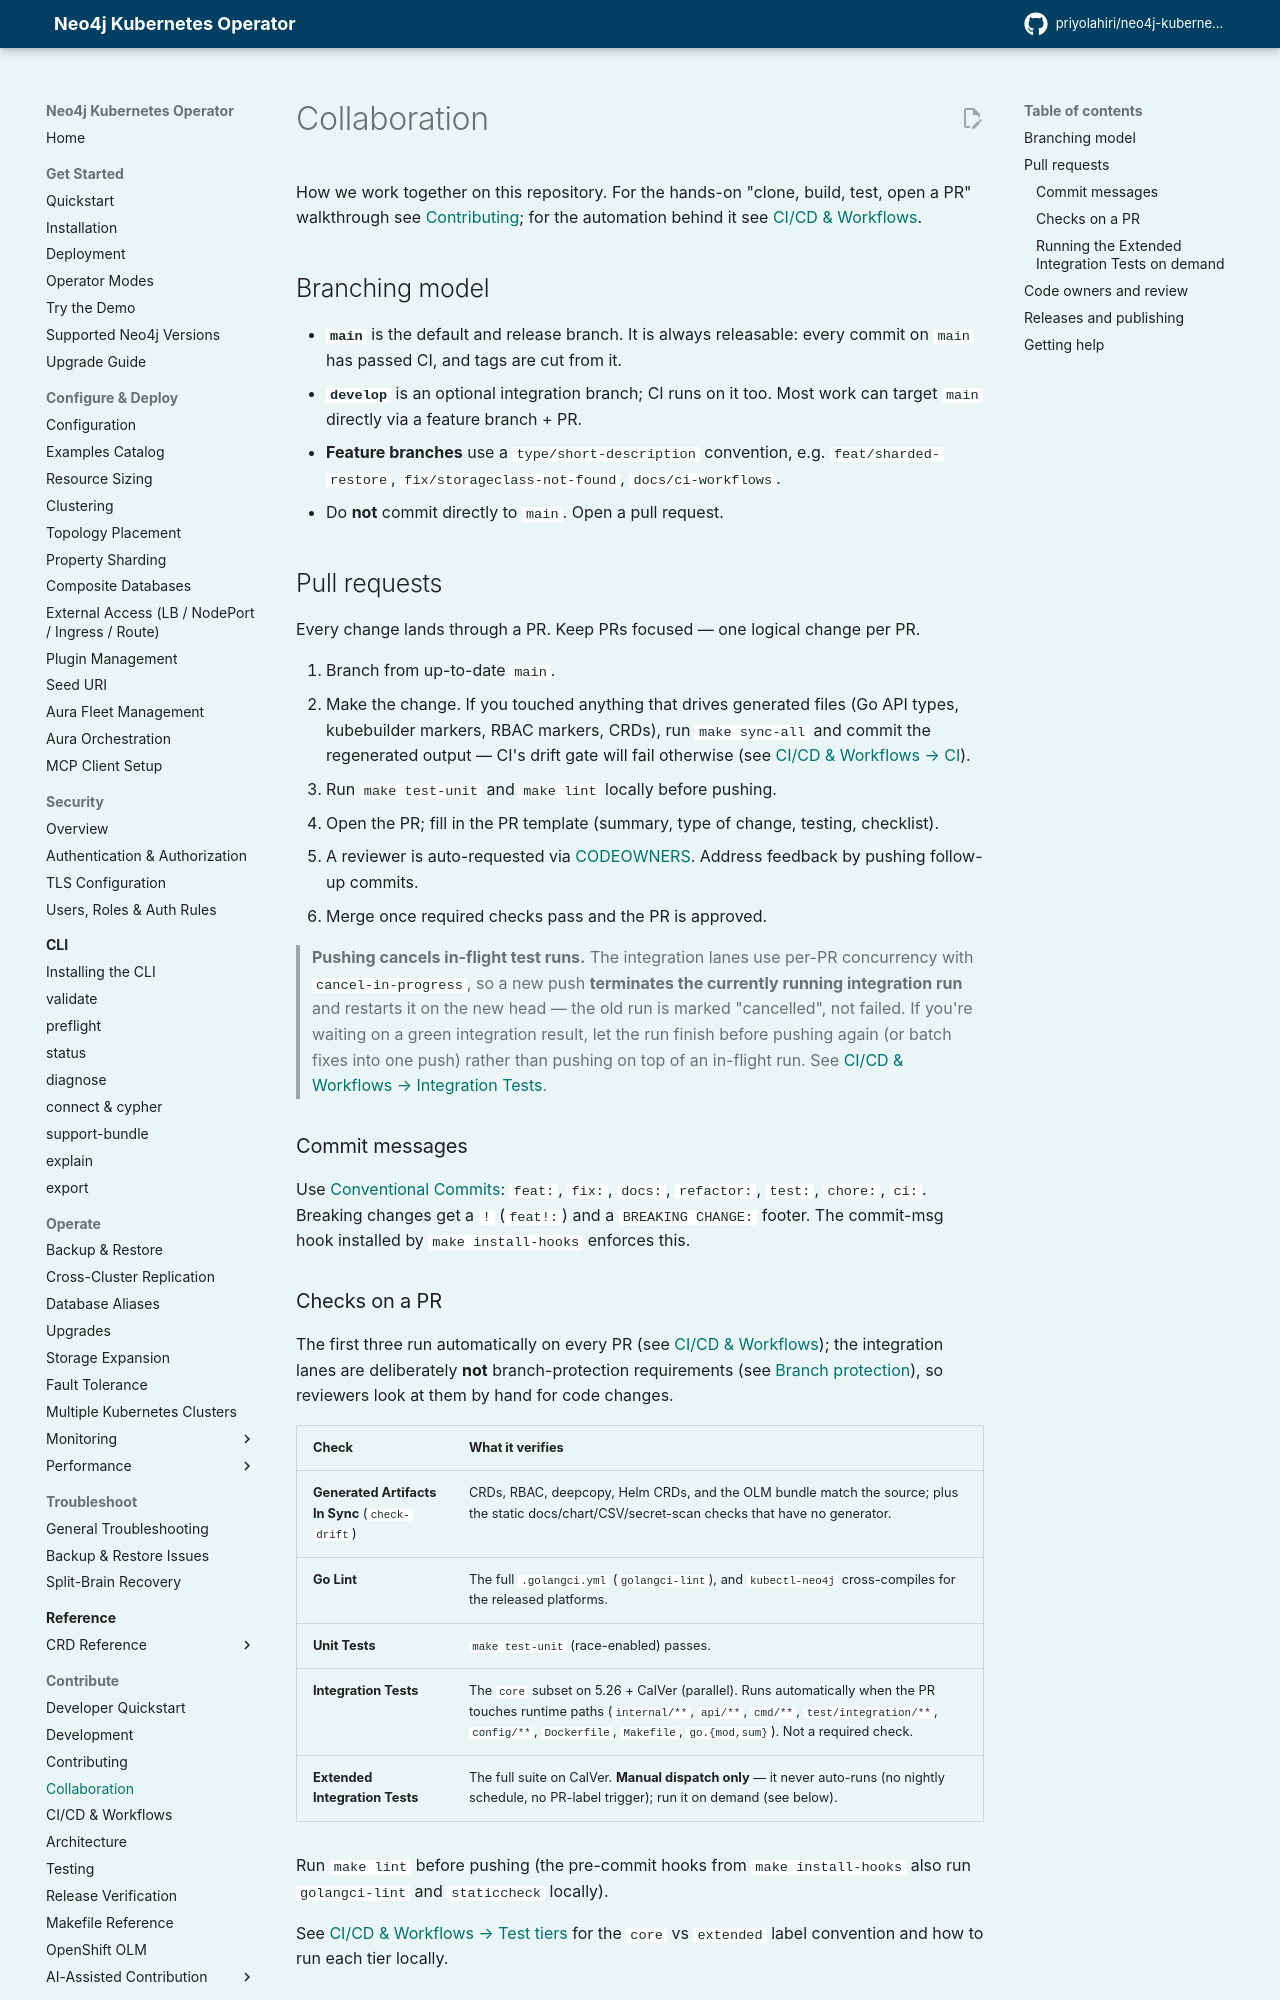

repository: priyolahiri/neo4j-kubernetes-operator · page: v1.24/developer_guide/collaboration/index.html · generator: mkdocs

# Collaboration

How we work together on this repository. For the hands-on "clone, build, test,
open a PR" walkthrough see [Contributing](contributing.md); for the automation
behind it see [CI/CD & Workflows](ci_and_workflows.md).

## Branching model

- **`main`** is the default and release branch. It is always releasable: every
  commit on `main` has passed CI, and tags are cut from it.
- **`develop`** is an optional integration branch; CI runs on it too. Most work
  can target `main` directly via a feature branch + PR.
- **Feature branches** use a `type/short-description` convention, e.g.
  `feat/sharded-restore`, `fix/storageclass-not-found`, `docs/ci-workflows`.
- Do **not** commit directly to `main`. Open a pull request.

## Pull requests

Every change lands through a PR. Keep PRs focused — one logical change per PR.

1. Branch from up-to-date `main`.
2. Make the change. If you touched anything that drives generated files (Go API
   types, kubebuilder markers, RBAC markers, CRDs), run `make sync-all` and
   commit the regenerated output — CI's drift gate will fail otherwise (see
   [CI/CD & Workflows → CI](ci_and_workflows.md#ci)).
3. Run `make test-unit` and `make lint` locally before pushing.
4. Open the PR; fill in the PR template (summary, type of change, testing,
   checklist).
5. A reviewer is auto-requested via [CODEOWNERS](#code-owners-and-review).
   Address feedback by pushing follow-up commits.
6. Merge once required checks pass and the PR is approved.

> **Pushing cancels in-flight test runs.** The integration lanes use per-PR
> concurrency with `cancel-in-progress`, so a new push **terminates the currently
> running integration run** and restarts it on the new head — the old run is
> marked "cancelled", not failed. If you're waiting on a green integration
> result, let the run finish before pushing again (or batch fixes into one
> push) rather than pushing on top of an in-flight run. See
> [CI/CD & Workflows → Integration Tests](ci_and_workflows.md#integration-tests).

### Commit messages

Use [Conventional Commits](https://www.conventionalcommits.org/): `feat:`,
`fix:`, `docs:`, `refactor:`, `test:`, `chore:`, `ci:`. Breaking changes get a
`!` (`feat!:`) and a `BREAKING CHANGE:` footer. The commit-msg hook installed by
`make install-hooks` enforces this.
